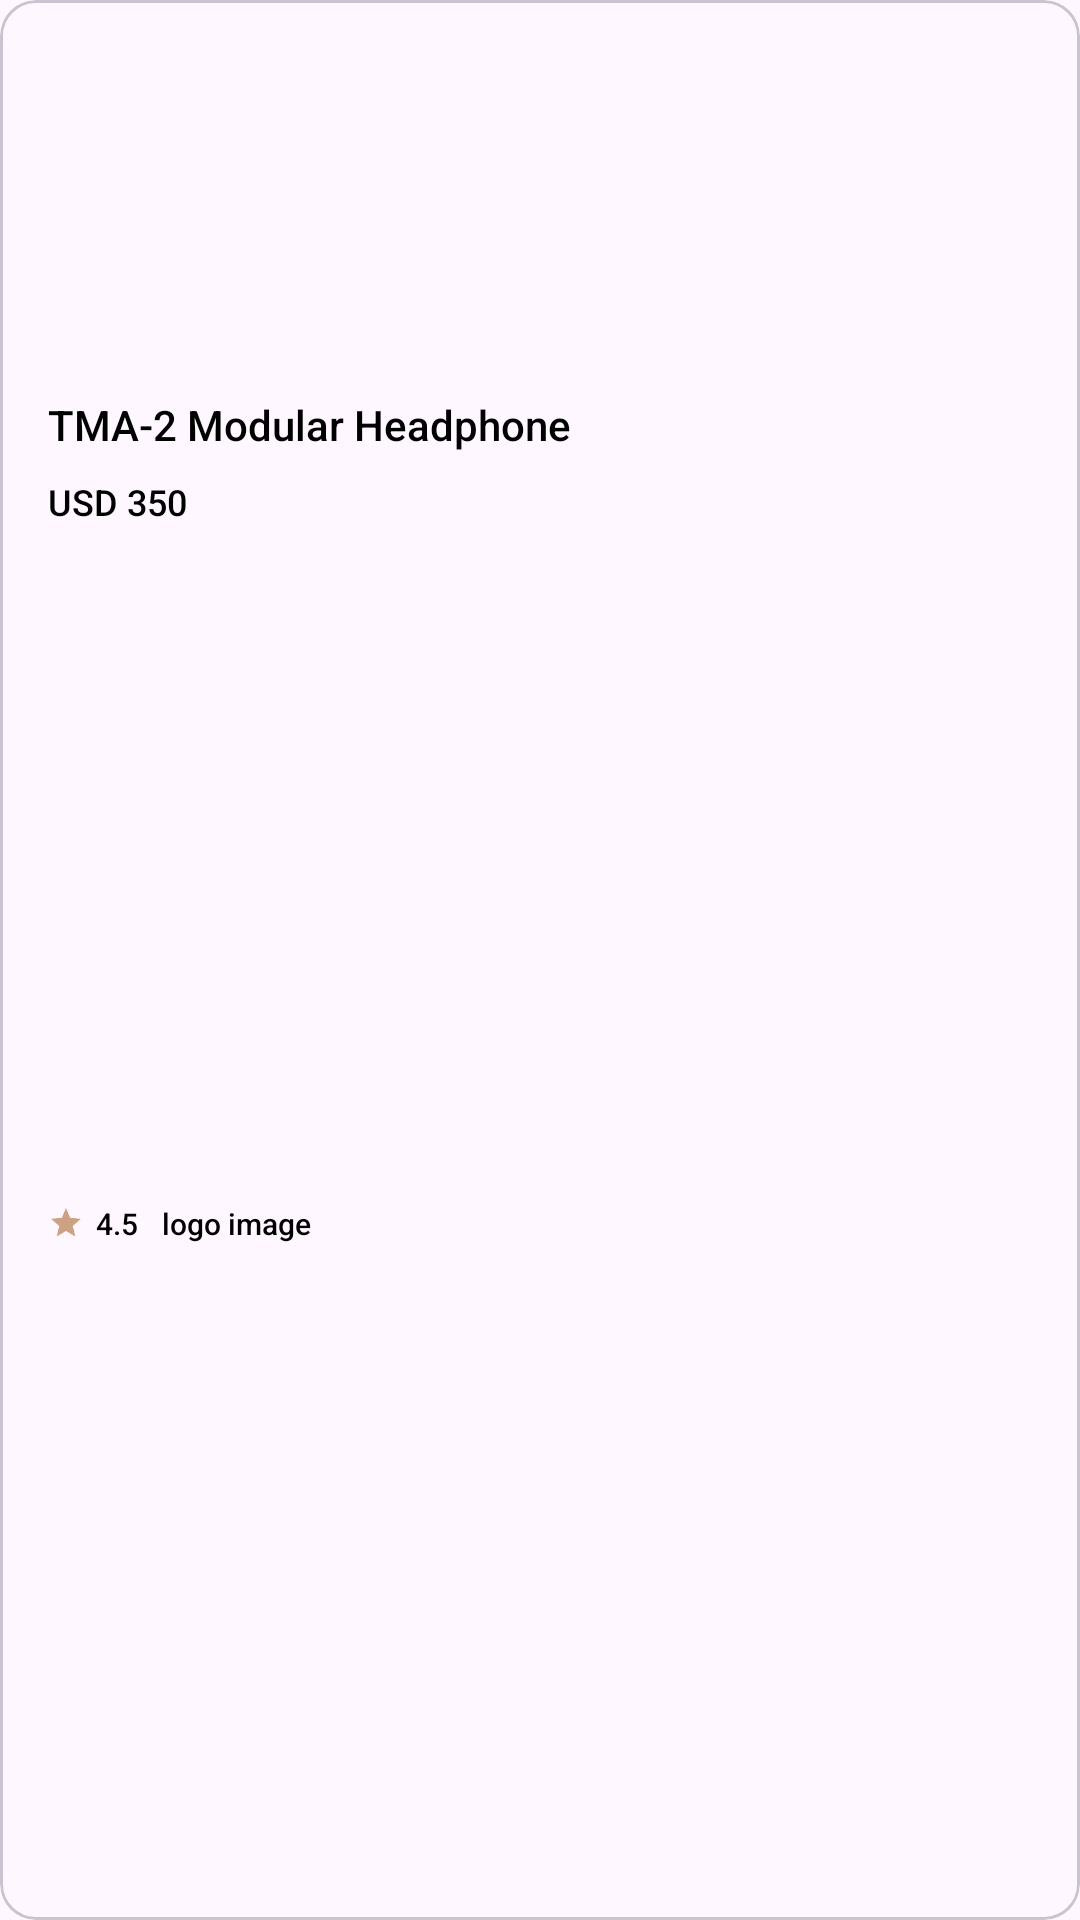

The Android layout XML behind this screen, and the referenced resources:
<!-- AndroidManifest.xml: application theme Theme.KotlinMVVM_Master -->
<!-- res/layout/single_item.xml -->
<?xml version="1.0" encoding="utf-8"?>
<com.google.android.material.card.MaterialCardView
    xmlns:android="http://schemas.android.com/apk/res/android"
    xmlns:app="http://schemas.android.com/apk/res-auto"
    xmlns:tools="http://schemas.android.com/tools"
    android:id="@+id/item_view"
    android:layout_width="match_parent"
    android:layout_height="wrap_content"
    android:layout_margin="16dp"
    app:cardCornerRadius="12dp">

    <androidx.constraintlayout.widget.ConstraintLayout
        android:layout_width="match_parent"
        android:layout_height="match_parent">


        <ImageView
            android:id="@+id/item_image"
            android:layout_width="0dp"
            android:layout_height="100dp"
            android:layout_marginTop="16dp"
            app:layout_constraintDimensionRatio="4:3"
            app:layout_constraintEnd_toEndOf="parent"
            app:layout_constraintStart_toStartOf="parent"
            app:layout_constraintTop_toTopOf="parent"
            tools:srcCompat="@tools:sample/avatars" />

        <TextView
            android:id="@+id/item_title"
            android:layout_width="0dp"
            android:layout_height="wrap_content"
            android:layout_marginStart="16dp"
            android:layout_marginTop="16dp"
            android:layout_marginEnd="16dp"
            android:fontFamily="sans-serif-medium"
            android:text="@string/tma_modular_headphone"
            android:textColor="@color/black"
            android:textSize="14sp"
            app:layout_constraintEnd_toEndOf="parent"
            app:layout_constraintStart_toStartOf="parent"
            app:layout_constraintTop_toBottomOf="@+id/item_image" />

        <TextView
            android:id="@+id/item_price"
            android:layout_width="wrap_content"
            android:layout_height="wrap_content"
            android:layout_marginTop="8dp"
            android:fontFamily="sans-serif-medium"
            android:text="@string/usd_350"
            android:textColor="@color/black"
            android:textSize="12sp"
            app:layout_constraintStart_toStartOf="@+id/item_title"
            app:layout_constraintTop_toBottomOf="@+id/item_title" />

        <ImageView
            android:id="@+id/imageView3"
            android:layout_width="12dp"
            android:layout_height="12dp"
            android:layout_marginTop="16dp"
            android:layout_marginBottom="16dp"
            app:layout_constraintBottom_toBottomOf="parent"
            app:layout_constraintStart_toStartOf="@+id/item_price"
            app:layout_constraintTop_toBottomOf="@+id/item_price"
            app:srcCompat="@drawable/ic_star" />

        <TextView
            android:id="@+id/item_rating"
            android:layout_width="wrap_content"
            android:layout_height="wrap_content"
            android:layout_marginStart="4dp"
            android:fontFamily="sans-serif-medium"
            android:text="4.5"
            android:textColor="@color/black"
            android:textSize="10sp"
            app:layout_constraintBottom_toBottomOf="@+id/imageView3"
            app:layout_constraintStart_toEndOf="@+id/imageView3"
            app:layout_constraintTop_toTopOf="@+id/imageView3" />

        <TextView
            android:id="@+id/item_review"
            android:layout_width="wrap_content"
            android:layout_height="wrap_content"
            android:layout_marginStart="8dp"
            android:fontFamily="sans-serif-medium"
            android:text="@string/logo_image"
            android:textColor="@color/black"
            android:textSize="10sp"
            app:layout_constraintBottom_toBottomOf="@+id/imageView3"
            app:layout_constraintStart_toEndOf="@+id/item_rating"
            app:layout_constraintTop_toTopOf="@+id/imageView3" />

    </androidx.constraintlayout.widget.ConstraintLayout>

</com.google.android.material.card.MaterialCardView>
<!-- resources referenced by this layout -->
<resources>
  <!-- drawable ic_star (drawable) -->
  <vector android:height="24dp" android:tint="#CDA184"
      android:viewportHeight="24" android:viewportWidth="24"
      android:width="24dp" xmlns:android="http://schemas.android.com/apk/res/android">
      <path android:fillColor="@android:color/white" android:pathData="M12,17.27L18.18,21l-1.64,-7.03L22,9.24l-7.19,-0.61L12,2 9.19,8.63 2,9.24l5.46,4.73L5.82,21z"/>
  </vector>
  <string name="logo_image">logo image</string>
  <string name="tma_modular_headphone">TMA-2 Modular Headphone</string>
  <string name="usd_350">USD 350</string>
  <style name="Theme.KotlinMVVM_Master" parent="Base.Theme.KotlinMVVM_Master" />
  <style name="Base.Theme.KotlinMVVM_Master" parent="Theme.Material3.DayNight.NoActionBar">
          
          
      </style>
  <!-- not gathered from this repository: default colours our renderer supplied (Android Studio template values) -->
  <color name="black">#FF000000</color>
</resources>
